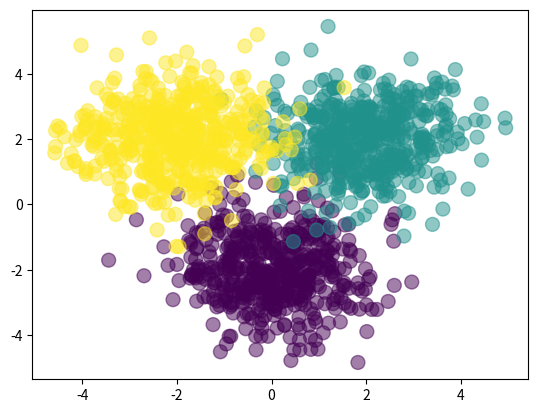

The script that saved this image:
# builds a feed forward NN without using libraries

import numpy as np
import matplotlib.pyplot as plt

# data (X and Y)
Nclass = 500    # number of classes
X1 = np.random.randn(Nclass, 2) + np.array([0, -2])   # Gaussian cloud, centered at (0,-2)
X2 = np.random.randn(Nclass, 2) + np.array([2, 2])    # Gaussian cloud, centered ay (2,2)
X3 = np.random.randn(Nclass, 2) + np.array([-2, 2])   # Gaussian cloud, centered at (-2,2)
X = np.vstack([X1,X2,X3])   # combine clouds into a matrix
Y = np.array([0]*Nclass + [1]*Nclass + [2]*Nclass)    # labels

# visualize
plt.scatter(X[:,0], X[:,1], c=Y, s=100, alpha=0.5)
plt.show()

# dimensions
D = 2   # dimension of input arrays
M = 3   # number of hidden layers
K = 3   # number of classes

# initialize the weights & biases
W1 = np.random.randn(D, M); b1 = np.random.randn(M)
W2 = np.random.randn(M, K); b2 = np.random.randn(K)

# define the forward action of the network
def forward(X, W1, b1, W2, b2):
    Z = 1 / (1 + np.exp(-X.dot(W1) - b1))
    A = Z.dot(W2) + b2
    expA = np.exp(A)
    Y = expA / expA.sum(axis=1, keepdims=True)
    return Y

# define a function for classification rate
def classification_rate(Y, P):
    n_correct = 0
    n_total = 0
    for i in range(len(Y)):
        n_total += 1
        if Y[i] == P[i]:   # if predicted = true, increase n_correct
            n_correct += 1
    return float(n_correct) / n_total

# now call forward with randomly defined variables to get classification rate
P_Y_given_X = forward(X, W1, b1, W2, b2)
P = np.argmax(P_Y_given_X, axis=1)

# assert we have chosen the right axis to perform argmax
assert(len(P) == len(Y))

print("Classification rate for randomly chosen weights: ", classification_rate(Y, P))
